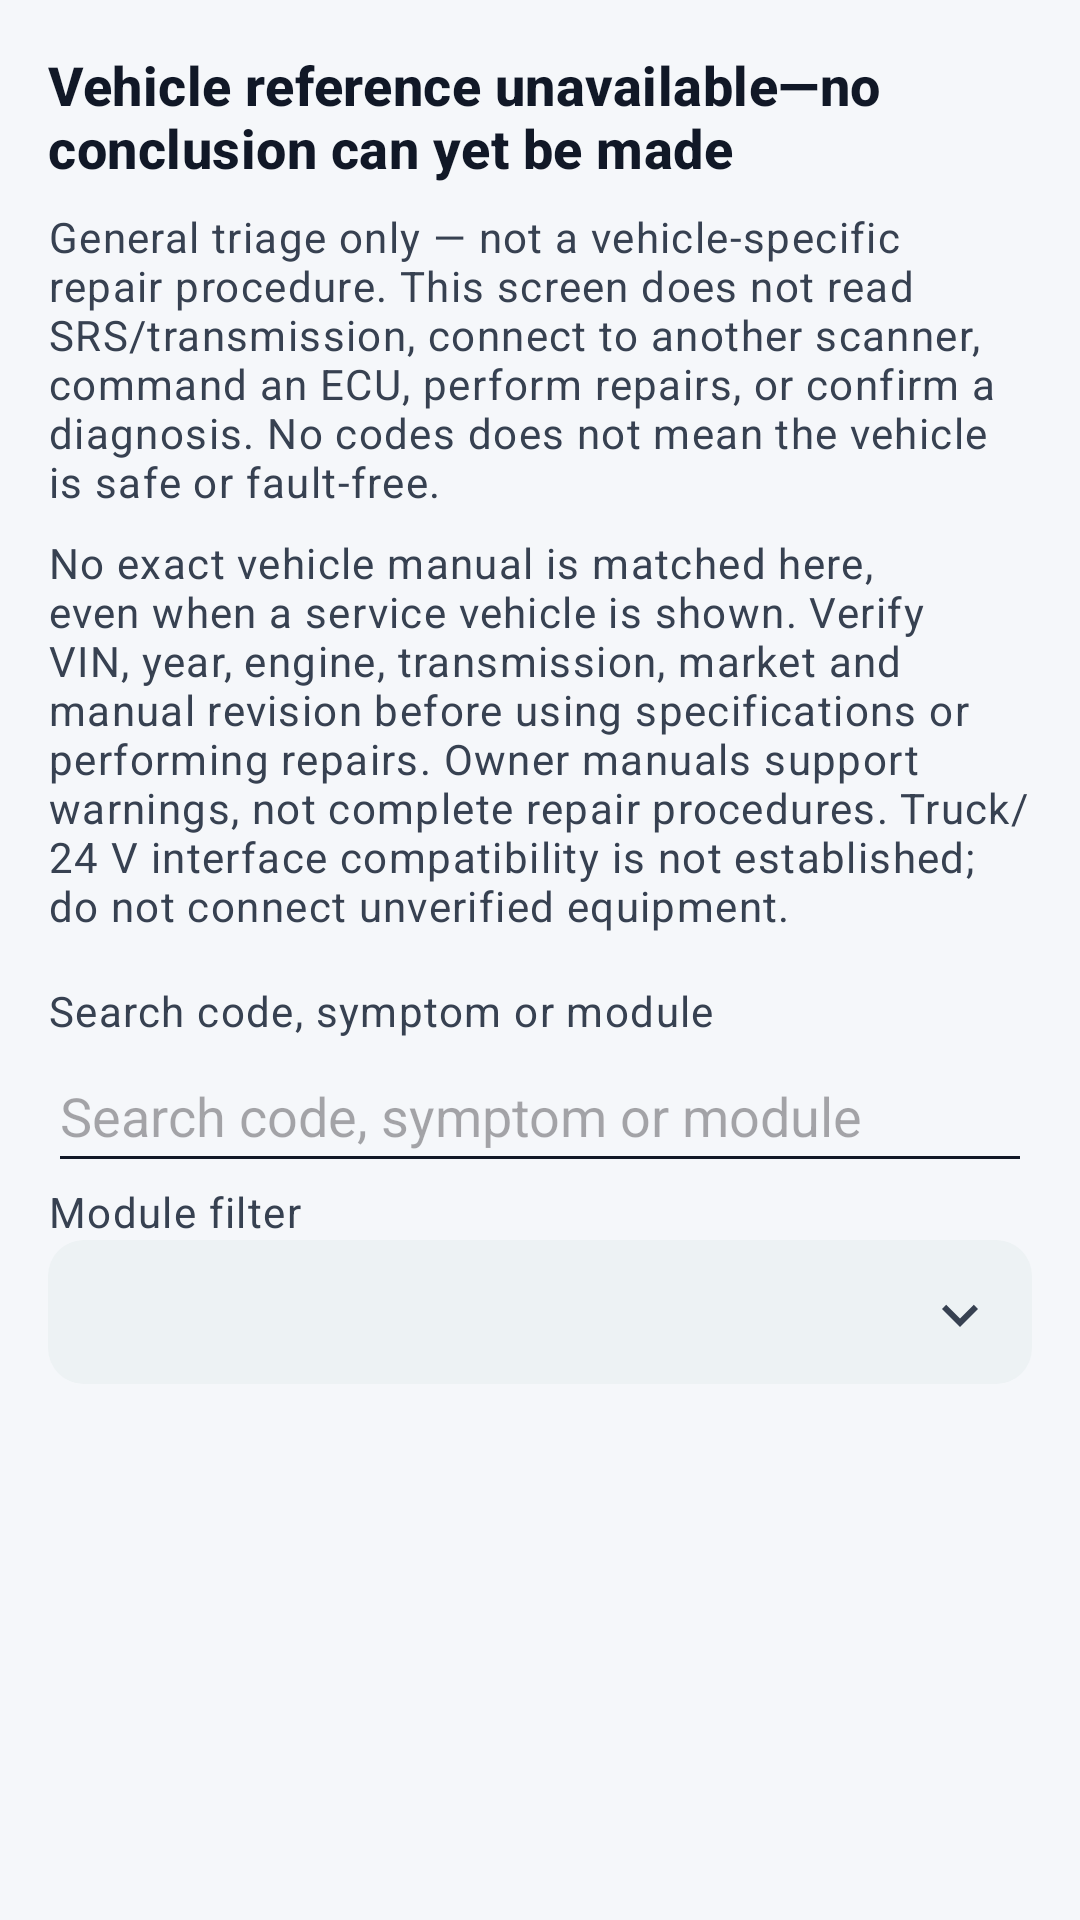

Reconstruct the res/layout file that produces this screen, plus the resources it refers to.
<!-- AndroidManifest.xml: application theme AppTheme -->
<!-- res/layout/workshop_guides.xml -->
<?xml version="1.0" encoding="utf-8"?>
<ScrollView xmlns:android="http://schemas.android.com/apk/res/android"
    android:id="@+id/guide_scroll"
    android:layout_width="match_parent"
    android:layout_height="match_parent"
    android:background="@color/workshop_page_background"
    android:fillViewport="true"
    android:saveEnabled="false">
    <LinearLayout
        android:layout_width="match_parent"
        android:layout_height="wrap_content"
        android:orientation="vertical"
        android:padding="@dimen/ui_card_padding">
        <TextView
            android:id="@+id/guide_vehicle_context"
            android:layout_width="match_parent"
            android:layout_height="wrap_content"
            android:layout_marginBottom="@dimen/ui_space_3"
            android:textAppearance="@style/WorkshopHomeHelper"
            android:textIsSelectable="true"
            android:visibility="gone" />
        <TextView
            android:layout_width="match_parent"
            android:layout_height="wrap_content"
            android:accessibilityHeading="true"
            android:text="@string/guide_manual_missing"
            android:textAppearance="@style/WorkshopHomeSectionHeading" />
        <TextView
            android:layout_width="match_parent"
            android:layout_height="wrap_content"
            android:layout_marginTop="@dimen/ui_space_2"
            android:text="@string/guide_scope"
            android:textAppearance="@style/WorkshopHomeHelper" />
        <TextView
            android:layout_width="match_parent"
            android:layout_height="wrap_content"
            android:layout_marginTop="@dimen/ui_space_2"
            android:layout_marginBottom="16dp"
            android:text="@string/guide_applicability"
            android:textAppearance="@style/WorkshopHomeHelper" />
        <LinearLayout
            android:id="@+id/guide_catalogue"
            android:layout_width="match_parent"
            android:layout_height="wrap_content"
            android:orientation="vertical">
            <TextView
                android:layout_width="match_parent"
                android:layout_height="wrap_content"
                android:labelFor="@id/guide_query"
                android:text="@string/guide_search"
                android:textAppearance="@style/WorkshopHomeHelper" />
            <EditText
                android:id="@+id/guide_query"
                android:layout_width="match_parent"
                android:layout_height="wrap_content"
                android:minHeight="48dp"
                android:inputType="textCapCharacters|textMultiLine"
                android:maxLines="4"
                android:saveEnabled="false"
                android:hint="@string/guide_search" />
            <TextView
                android:layout_width="match_parent"
                android:layout_height="wrap_content"
                android:labelFor="@id/guide_module_filter"
                android:text="@string/guide_module"
                android:textAppearance="@style/WorkshopHomeHelper" />
            <Spinner
                android:id="@+id/guide_module_filter"
                android:layout_width="match_parent"
                android:layout_height="wrap_content"
                android:minHeight="48dp"
                android:saveEnabled="false" />
            <TextView
                android:id="@+id/guide_result_status"
                android:layout_width="match_parent"
                android:layout_height="wrap_content"
                android:layout_marginTop="@dimen/ui_space_3"
                android:accessibilityLiveRegion="polite"
                android:textAppearance="@style/WorkshopHomeHelper" />
            <LinearLayout
                android:id="@+id/guide_results"
                android:layout_width="match_parent"
                android:layout_height="wrap_content"
                android:orientation="vertical" />
        </LinearLayout>
        <LinearLayout
            android:id="@+id/guide_detail"
            android:layout_width="match_parent"
            android:layout_height="wrap_content"
            android:orientation="vertical"
            android:visibility="gone">
            <com.google.android.material.button.MaterialButton
                android:id="@+id/guide_back"
                android:layout_width="match_parent"
                android:layout_height="wrap_content"
                android:minHeight="48dp"
                android:text="@string/guide_back_catalogue" />
            <LinearLayout
                android:id="@+id/guide_detail_content"
                android:layout_width="match_parent"
                android:layout_height="wrap_content"
                android:orientation="vertical" />
        </LinearLayout>
    </LinearLayout>
</ScrollView>
<!-- resources referenced by this layout -->
<resources>
  <color name="workshop_page_background">#F5F7FA</color>
  <dimen name="ui_card_padding">16dp</dimen>
  <dimen name="ui_space_2">8dp</dimen>
  <dimen name="ui_space_3">12dp</dimen>
  <string name="guide_applicability">No exact vehicle manual is matched here, even when a service vehicle is shown. Verify VIN, year, engine, transmission, market and manual revision before using specifications or performing repairs. Owner manuals support warnings, not complete repair procedures. Truck/24 V interface compatibility is not established; do not connect unverified equipment.</string>
  <string name="guide_back_catalogue">Back to catalogue</string>
  <string name="guide_manual_missing">Vehicle reference unavailable—no conclusion can yet be made</string>
  <string name="guide_module">Module filter</string>
  <string name="guide_scope">General triage only — not a vehicle-specific repair procedure. This screen does not read SRS/transmission, connect to another scanner, command an ECU, perform repairs, or confirm a diagnosis. No codes does not mean the vehicle is safe or fault-free.</string>
  <string name="guide_search">Search code, symptom or module</string>
  <style name="WorkshopHomeHelper" parent="UiText.Meta" />
  <style name="WorkshopHomeSectionHeading" parent="UiText.Section" />
  <style name="AppTheme" parent="AppTheme.Base" />
  <style name="UiText.Meta" parent="TextAppearance.Material3.BodySmall">
          <item name="android:textColor">@color/workshop_secondary_text</item>
          <item name="android:textSize">14sp</item>
      </style>
  <style name="UiText.Section" parent="TextAppearance.Material3.TitleMedium">
          <item name="android:textColor">@color/workshop_on_surface</item>
          <item name="android:textSize">18sp</item>
          <item name="android:textStyle">bold</item>
      </style>
  <color name="workshop_secondary_text">#374151</color>
  <color name="workshop_on_surface">#111827</color>
  <style name="UiScrollView" parent="@android:style/Widget.ScrollView">
          <item name="android:scrollbars">none</item>
          <item name="android:scrollbarThumbVertical">@null</item>
          <item name="android:scrollbarTrackVertical">@null</item>
      </style>
  <style name="UiHorizontalScrollView" parent="">
          <item name="android:scrollbars">none</item>
          <item name="android:scrollbarThumbHorizontal">@null</item>
          <item name="android:scrollbarTrackHorizontal">@null</item>
      </style>
  <color name="workshop_primary">#164E63</color>
  <color name="workshop_on_primary">#FFFFFF</color>
  <color name="workshop_surface_variant">#EDF2F4</color>
  <color name="workshop_surface">#FFFFFF</color>
  <color name="workshop_outline">#64748B</color>
  <color name="workshop_divider">#DAE2E8</color>
  <color name="workshop_status_danger_text">#7F1D1D</color>
  <color name="workshop_status_danger_surface">#FEE2E2</color>
  <color name="workshop_ripple">#33164E63</color>
  <dimen name="ui_touch_primary">56dp</dimen>
  <style name="WorkshopActionBar" parent="Widget.AppCompat.ActionBar.Solid">
          <item name="background">@color/workshop_surface_variant</item>
          <item name="titleTextStyle">@style/UiActionBarTitle</item>
      </style>
  <dimen name="ui_card_corner">12dp</dimen>
  <dimen name="ui_field_gap">12dp</dimen>
  <style name="UiActionBarTitle" parent="TextAppearance.AppCompat.Widget.ActionBar.Title">
          <item name="android:textColor">@color/workshop_on_surface</item>
          <item name="android:textSize">20sp</item>
          <item name="android:textStyle">bold</item>
      </style>
  <style name="UiDialogShape" parent="">
          <item name="cornerFamily">rounded</item>
          <item name="cornerSize">@dimen/ui_card_corner_large</item>
      </style>
  <dimen name="ui_card_corner_large">16dp</dimen>
</resources>
